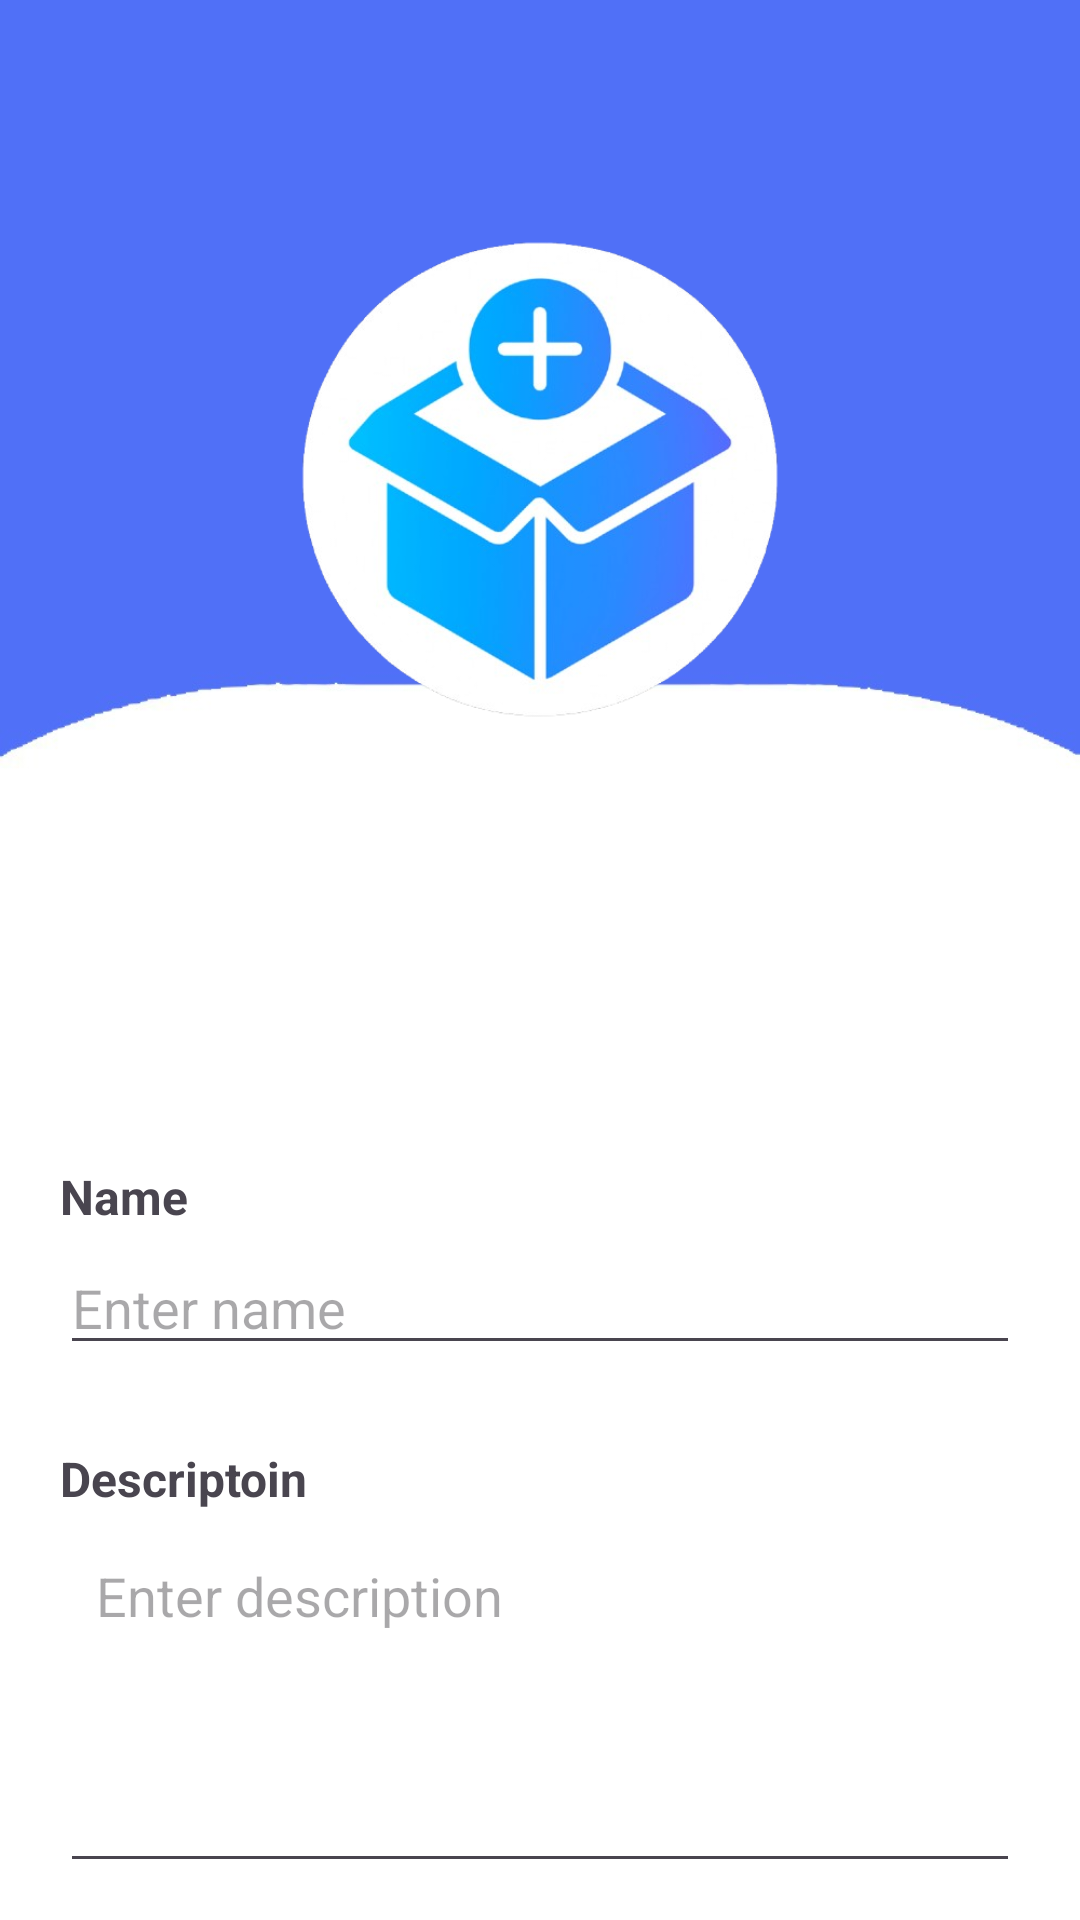

Produce the Android XML layout that renders to this screen, including the resource entries it uses.
<!-- AndroidManifest.xml: application theme Theme.SmartCart -->
<!-- res/layout/create_product_activity.xml -->
<?xml version="1.0" encoding="utf-8"?>
<layout xmlns:android="http://schemas.android.com/apk/res/android"
    xmlns:tools="http://schemas.android.com/tools">

    <data>

        <variable
            name="product"
            type="com.example.smartcart.models.Product" />
    </data>

    <RelativeLayout
        android:layout_width="match_parent"
        android:layout_height="match_parent"
        android:background="@drawable/admin_background"
        tools:context="com.example.smartcart.views.activities.FirstCreateProductActivity">

        <LinearLayout
            android:layout_width="match_parent"
            android:layout_height="wrap_content"
            android:layout_margin="20dp"
            android:orientation="vertical">

            <ImageView
                android:layout_width="180dp"
                android:layout_height="180dp"
                android:layout_gravity="center"
                android:layout_margin="50dp"
                android:src="@drawable/add_product_background" />

            <LinearLayout
                android:layout_width="match_parent"
                android:layout_height="wrap_content"
                android:layout_alignParentBottom="true"
                android:layout_marginTop="80dp"
                 android:orientation="vertical">

                
                <TextView
                    android:layout_width="wrap_content"
                    android:layout_height="wrap_content"
                    android:paddingTop="8dp"
                    android:paddingBottom="4dp"
                    android:text="Name"
                    android:textSize="16sp"
                    android:textStyle="bold" />

                <EditText
                    android:id="@+id/productName"
                    android:layout_width="match_parent"
                    android:layout_height="wrap_content"
                    android:hint="Enter name"
                    android:inputType="text" />

                <TextView
                    android:id="@+id/productNameErrorMsg"
                    android:layout_width="wrap_content"
                    android:layout_height="wrap_content"
                    android:text="Please write name"
                    android:textColor="#FF1744"
                    android:visibility="invisible" />
                
                <TextView
                    android:layout_width="wrap_content"
                    android:layout_height="wrap_content"
                    android:paddingTop="8dp"
                    android:paddingBottom="4dp"
                    android:text="Descriptoin"
                    android:textSize="16sp"
                    android:textStyle="bold" />

                <EditText
                    android:id="@+id/productDescription"
                    android:layout_width="match_parent"
                    android:layout_height="120dp"
                    android:gravity="top|start"
                    android:hint="Enter description"
                    android:inputType="textMultiLine"
                    android:padding="12dp"
                     android:scrollbars="vertical"
                    android:overScrollMode="always"
                    />


                <TextView
                    android:id="@+id/productDescriptionErrorMsg"
                    android:layout_width="wrap_content"
                    android:layout_height="wrap_content"
                    android:text="Please write description"
                    android:textColor="#FF1744"
                    android:visibility="invisible" />

                <TextView
                    android:layout_width="wrap_content"
                    android:layout_height="wrap_content"
                    android:paddingTop="16dp"
                    android:paddingBottom="4dp"
                    android:text="Price"
                    android:textSize="16sp"
                    android:textStyle="bold" />

                <EditText
                    android:id="@+id/productPrice"
                    android:layout_width="match_parent"
                    android:layout_height="wrap_content"
                    android:hint="Enter Price"
                    android:inputType="text" />

                <TextView
                    android:id="@+id/productPriceErrorMsg"
                    android:layout_width="wrap_content"
                    android:layout_height="wrap_content"
                    android:text="Please write price"
                    android:textColor="#FF1744"
                    android:visibility="invisible" />

                <Button
                    android:id="@+id/submitBtn"
                    android:layout_width="100dp"
                    android:layout_height="50dp"
                    android:layout_gravity="center"
                    android:layout_marginTop="20dp"
                    android:backgroundTint="@color/black"
                    android:enabled="false"
                    android:text="Next"
                    android:textColor="@color/white" />
            </LinearLayout>
        </LinearLayout>
    </RelativeLayout>
</layout>
<!-- resources referenced by this layout -->
<resources>
  <color name="black">#FF000000</color>
  <color name="white">#FFFFFFFF</color>
  <!-- drawable add_product_background: png bitmap (drawable, 135900 bytes) -->
  <!-- drawable admin_background: jpeg bitmap (drawable, 14135 bytes) -->
  <style name="Theme.SmartCart" parent="Base.Theme.SmartCart" />
  <style name="Base.Theme.SmartCart" parent="Theme.Material3.DayNight.NoActionBar">
          
          
      </style>
</resources>
